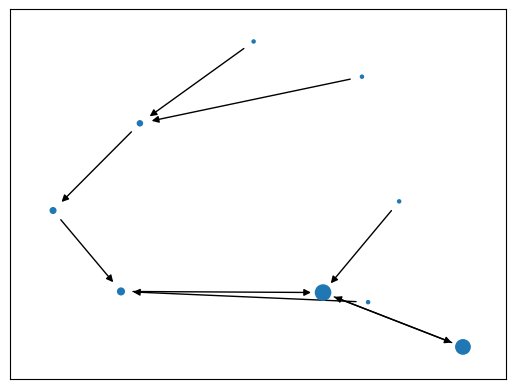

Recreate this plot in Python.
import matplotlib.pyplot as plt
import networkx as nx

nodes = list(range(9))
edges = [(1, 0), (2, 1), (3, 2), (4, 1), (5, 0),
         (0, 5), (6, 3), (7, 3), (8, 0)] # a connects to b

# if you want an undirected graph, use nx.Graph()
gr = nx.DiGraph()
gr.add_nodes_from(nodes)
gr.add_edges_from(edges)

pr = nx.pagerank(gr, max_iter=1000)
print(pr)

pos = nx.spring_layout(gr)
nx.draw_networkx_nodes(gr,pos,node_size=[pr[node]*300 for node in nodes])
nx.draw_networkx_edges(gr,pos)
plt.show()
